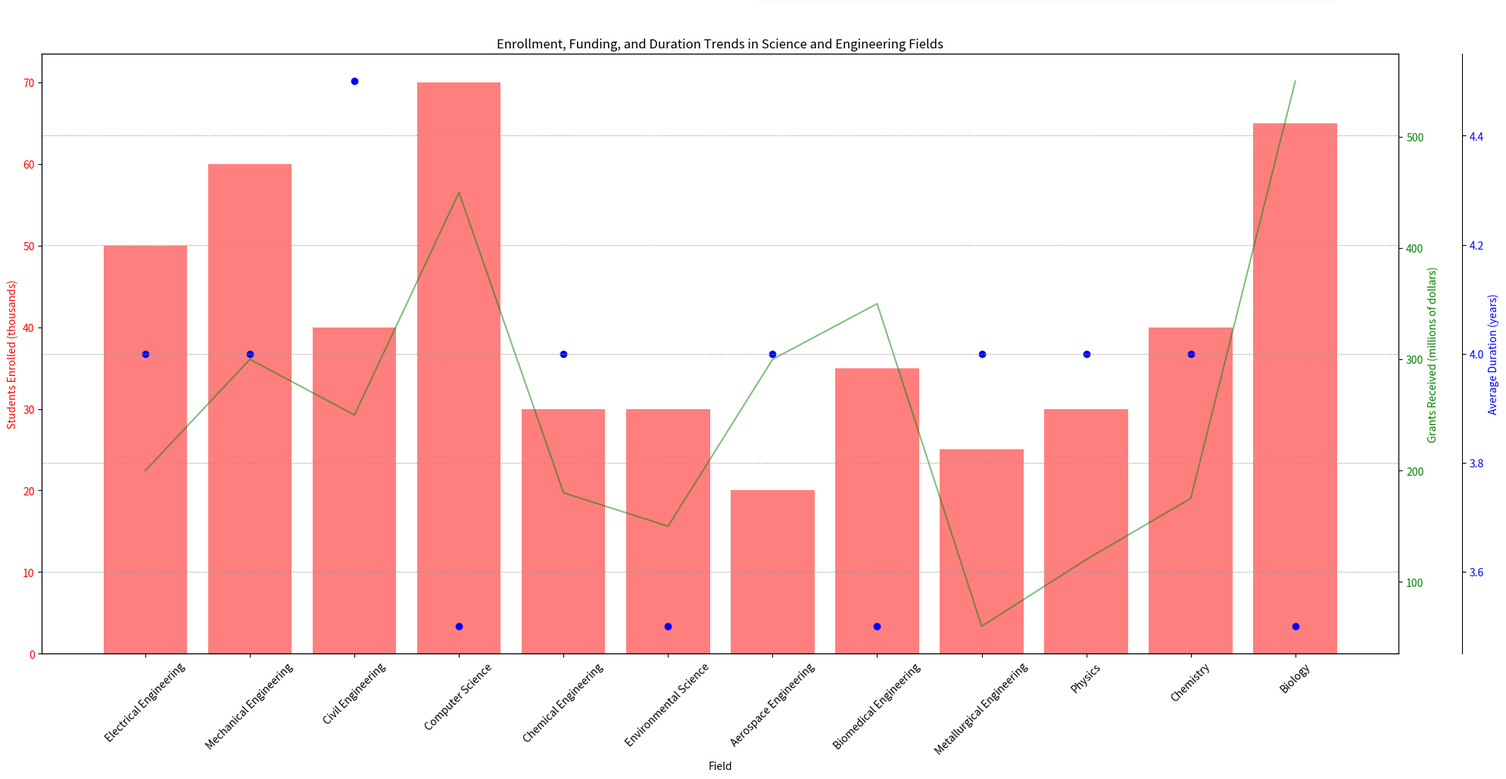

This chart was generated by the following Python code: (Note: this script raises an exception after producing the figure.)
import matplotlib.pyplot as plt
import numpy as np
from matplotlib.ticker import AutoLocator

# Transform data to numpy array
data_labels = ["Students Enrolled (thousands)", "Grants Received (millions of dollars)", "Average Duration (years)"]
line_labels = ["Electrical Engineering","Mechanical Engineering","Civil Engineering","Computer Science",
               "Chemical Engineering","Environmental Science","Aerospace Engineering","Biomedical Engineering",
               "Metallurgical Engineering","Physics","Chemistry","Biology"]
data = np.array([[50,200,4],[60,300,4],[40,250,4.5],[70,450,3.5],[30,180,4],[30,150,3.5],
                 [20,300,4],[35,350,3.5],[25,60,4],[30,120,4],[40,175,4],[65,550,3.5]])

fig, ax1 = plt.subplots(figsize=(20,10))

colors = ['r','g','b']

# bar chart
ax1.bar(line_labels, data[:,0], color=colors[0], alpha=0.5)
ax1.set_xlabel('Field')
ax1.set_ylabel(data_labels[0], color=colors[0])
ax1.tick_params(axis='y', labelcolor=colors[0])
ax1.xaxis.set_tick_params(rotation=45)

# line chart
ax2 = ax1.twinx()  
ax2.plot(line_labels, data[:,1], color=colors[1], alpha=0.5)
ax2.set_ylabel(data_labels[1], color=colors[1]) 
ax2.tick_params(axis='y', labelcolor=colors[1])
ax2.yaxis.set_major_locator(AutoLocator())

# scatter chart
ax3 = ax1.twinx()  
ax3.scatter(line_labels, data[:,2], color=colors[2])
ax3.spines['right'].set_position(('outward', 60))  
ax3.set_ylabel(data_labels[2], color=colors[2])  
ax3.tick_params(axis='y', labelcolor=colors[2])
ax3.yaxis.set_major_locator(AutoLocator())

fig.legend([data_labels[0], data_labels[1], data_labels[2]], 
           loc=(0.5, 1), ncol=3, labelcolor=colors)

plt.title('Enrollment, Funding, and Duration Trends in Science and Engineering Fields')
plt.grid(True, which='both', color='0.6', linestyle='--', linewidth=0.5)
plt.tight_layout()
plt.savefig('/cpfs01/user/yehancheng/workspace/datasets/SimChartV2/demo/multi-axes/png/230_202312311051.png', format='png')
plt.clf()
